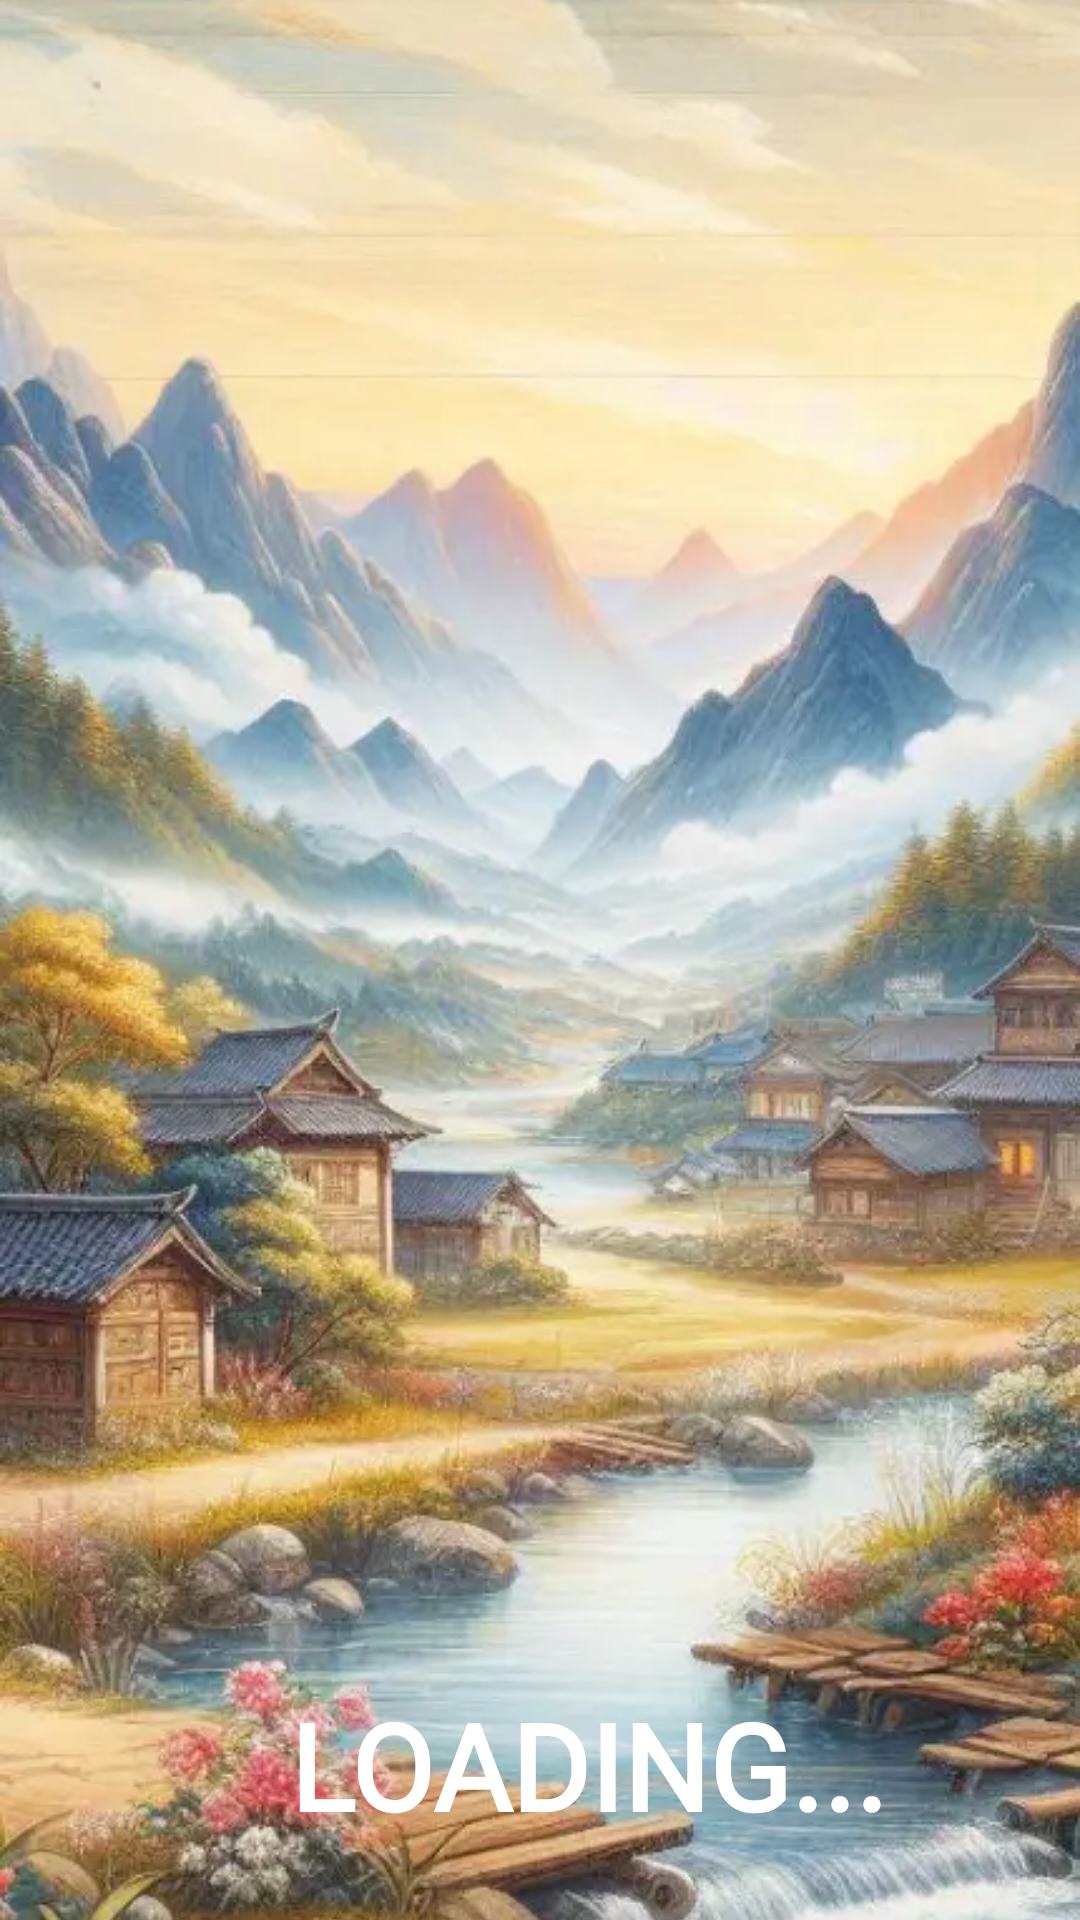

Produce the Android XML layout that renders to this screen, including the resource entries it uses.
<!-- AndroidManifest.xml: application theme Theme.MysticDigits -->
<!-- res/layout/activity_launching.xml -->
<?xml version="1.0" encoding="utf-8"?>
<androidx.constraintlayout.widget.ConstraintLayout xmlns:android="http://schemas.android.com/apk/res/android"
    xmlns:app="http://schemas.android.com/apk/res-auto"
    xmlns:tools="http://schemas.android.com/tools"
    android:id="@+id/main"
    android:layout_width="match_parent"
    android:layout_height="match_parent"
    tools:context=".presentation.first.LaunchingActivity">

    <ImageView
        android:layout_width="match_parent"
        android:layout_height="match_parent"
        android:src="@drawable/loading_bckgr"
        android:scaleType="centerCrop"
        />

    <TextView
        android:id="@+id/tvLoadingMain"
        android:layout_width="wrap_content"
        android:layout_height="wrap_content"
        app:layout_constraintStart_toStartOf="parent"
        app:layout_constraintEnd_toEndOf="parent"
        app:layout_constraintBottom_toBottomOf="parent"
        android:layout_marginBottom="25dp"
        android:text="@string/loading"
        android:textColor="@color/white"
        android:fontFamily="@font/aclonica_regular"
        android:textSize="40sp"
        android:textStyle="bold"
        />

    <TextView
        android:id="@+id/tvLoadingD"
        android:layout_width="wrap_content"
        android:layout_height="wrap_content"
        app:layout_constraintStart_toEndOf="@id/tvLoadingMain"
        app:layout_constraintTop_toTopOf="@id/tvLoadingMain"
        app:layout_constraintBottom_toBottomOf="@id/tvLoadingMain"
        android:textColor="@color/white"
        android:fontFamily="@font/aclonica_regular"
        android:textSize="40sp"
        android:textStyle="bold"
        android:text="..."
        android:gravity="bottom"
        />

</androidx.constraintlayout.widget.ConstraintLayout>
<!-- resources referenced by this layout -->
<resources>
  <color name="white">#FFFFFFFF</color>
  <!-- drawable loading_bckgr: png bitmap (drawable, 742119 bytes) -->
  <string name="loading">LOADING</string>
  <style name="Theme.MysticDigits" parent="Base.Theme.MysticDigits" />
  <style name="Base.Theme.MysticDigits" parent="Theme.Material3.DayNight.NoActionBar">
          
          
      </style>
</resources>
